Run: headless pygame with SDL's dummy video driver; simulated clock (each Clock.tick advances the game by its frame time, no real sleeping); random seed 0; keys injected as events and as key.get_pressed() state; no mouse input.
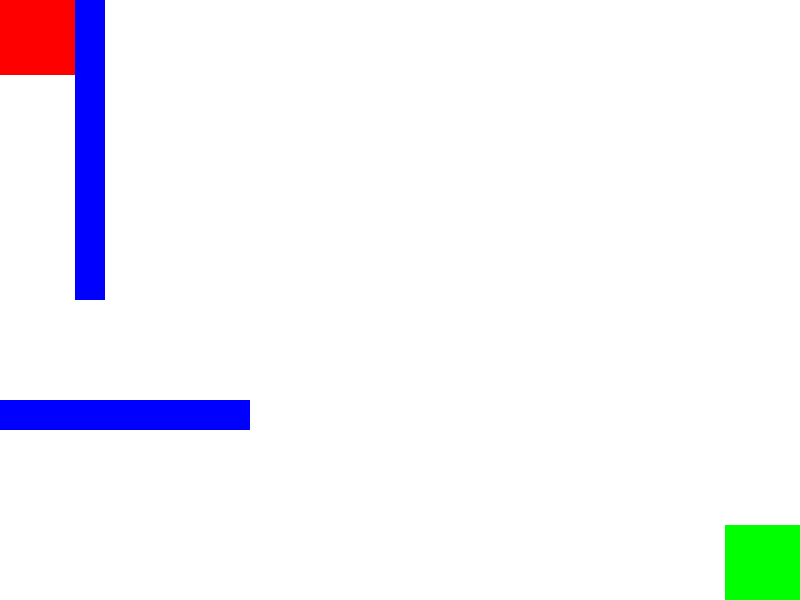
Frame 1 of 4 · flips 1–60 · no input
Frame 2 of 4 · flips 61–180 · tapped SPACE, RETURN · held RIGHT (→), D · screen unchanged from frame 1, image omitted
Frame 3 of 4 · flips 181–300 · held DOWN (↓), S · screen unchanged from frame 2, image omitted
Frame 4 of 4 · flips 301–420 · held LEFT (←), A, UP (↑), W · screen unchanged from frame 3, image omitted

The pygame program that drew these frames:

## In order to use pygame, it will need to be installed on your computers

## We could do it with classes or we could do it with just all functions

## Example of a class we could use

import pygame, sys
from pygame.locals import *

def main():
    pygame.init()

    
    DISPLAY=pygame.display.set_mode((800,600)) #creates the display. width of 800 and length of 600

 
    #making the background white
    DISPLAY.fill(Color("white"))

    #making the boundaries
    pygame.draw.rect(DISPLAY,Color("red"),(0,0,75,75))   #start place
    pygame.draw.rect(DISPLAY,Color("green"),(725,525,75,75))   #finish 
    pygame.draw.rect(DISPLAY,Color("blue"),(75,0,30,300))
    pygame.draw.rect(DISPLAY,Color("blue"),(0,400,250,30))
    

    while True:
        for event in pygame.event.get():
            if event.type==QUIT:
                pygame.quit()
                sys.exit()
        pygame.display.update()

main()
class Player:
## Would utilize this class for player movement and all things related to the player
    pass
